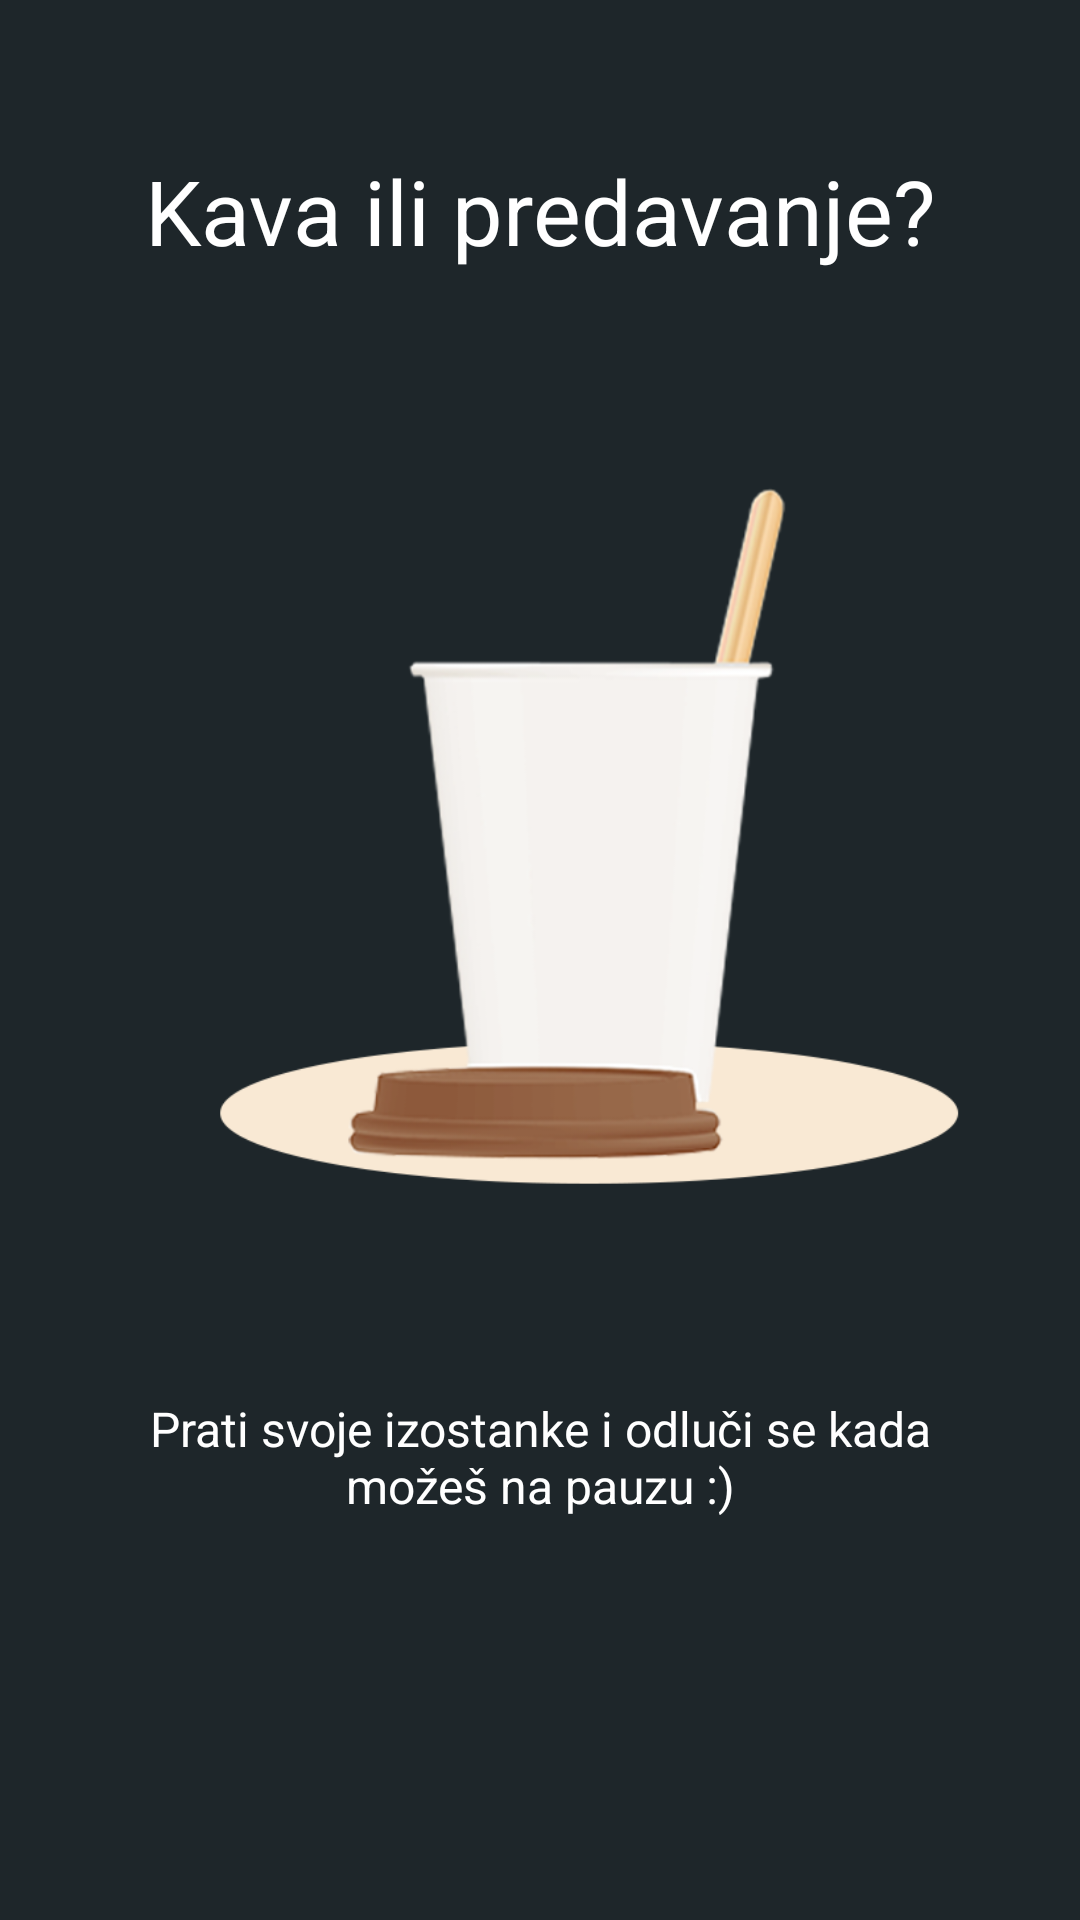

Android layout source for this screen:
<!-- AndroidManifest.xml: application theme AppTheme.NoActionBar -->
<!-- res/layout/welcome_attendance.xml -->
<?xml version="1.0" encoding="utf-8"?>
<RelativeLayout xmlns:android="http://schemas.android.com/apk/res/android"
    android:id="@+id/relative_welcome_timetable"
    android:layout_width="match_parent"
    android:layout_height="match_parent"
    android:background="@color/welcome1">

    <TextView
        android:id="@+id/welcomeTextTitleAttendance"
        android:layout_width="match_parent"
        android:layout_height="wrap_content"
        android:layout_marginTop="50dp"
        android:textAlignment="center"
        android:textColor="@color/white"
        android:textSize="30dp"
        android:text="Kava ili predavanje?"/>


    <ImageView
        android:id="@+id/welcome_image3"
        android:layout_width="wrap_content"
        android:layout_below="@+id/welcomeTextTitleAttendance"
        android:layout_height="330dp"
        android:layout_marginLeft="20dp"
        android:layout_marginTop="20dp"
        android:src="@drawable/fc_prisutnost"/>

    <TextView
        android:layout_width="match_parent"
        android:layout_height="wrap_content"
        android:layout_marginTop="25dp"
        android:layout_marginLeft="30dp"
        android:layout_marginRight="30dp"
        android:textAlignment="center"
        android:layout_below="@+id/welcome_image3"
        android:textColor="@color/white"
        android:textSize="16dp"
        android:text="Prati svoje izostanke i odluči se kada možeš na pauzu :)"/>

</RelativeLayout>
<!-- resources referenced by this layout -->
<resources>
  <color name="welcome1">#f64c73</color>
  <color name="white">#ffffff</color>
  <!-- drawable fc_prisutnost: png bitmap (drawable, 64577 bytes) -->
  <style name="AppTheme.NoActionBar">
          <item name="windowActionBar">false</item>
          <item name="windowNoTitle">true</item>
      </style>
</resources>
